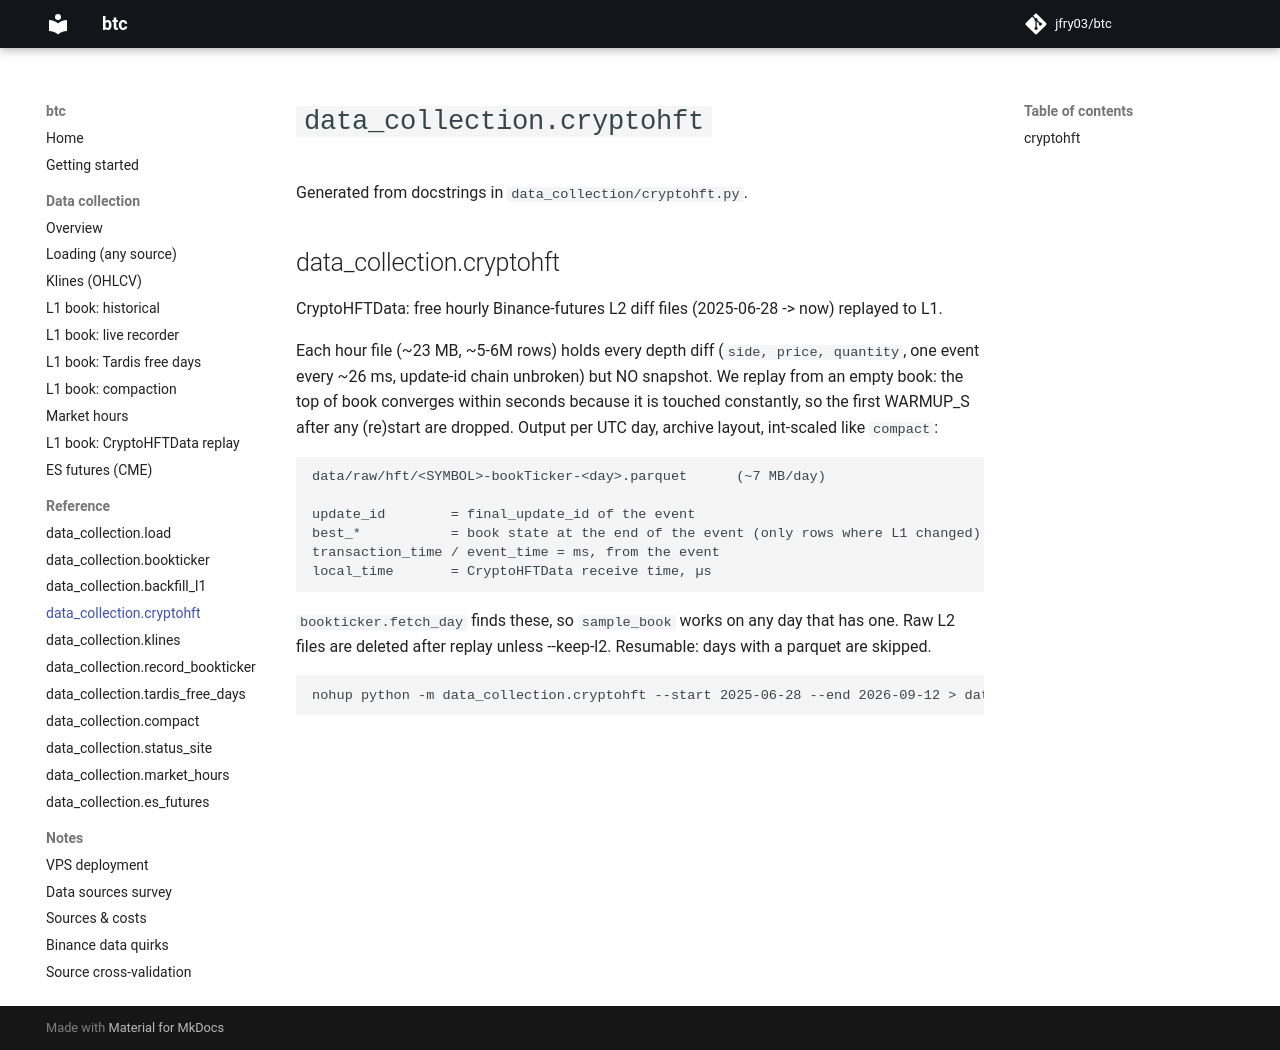

repository: jfry03/btc · page: reference/cryptohft/index.html · generator: mkdocs

# `data_collection.cryptohft`

Generated from docstrings in `data_collection/cryptohft.py`.

::: data_collection.cryptohft
